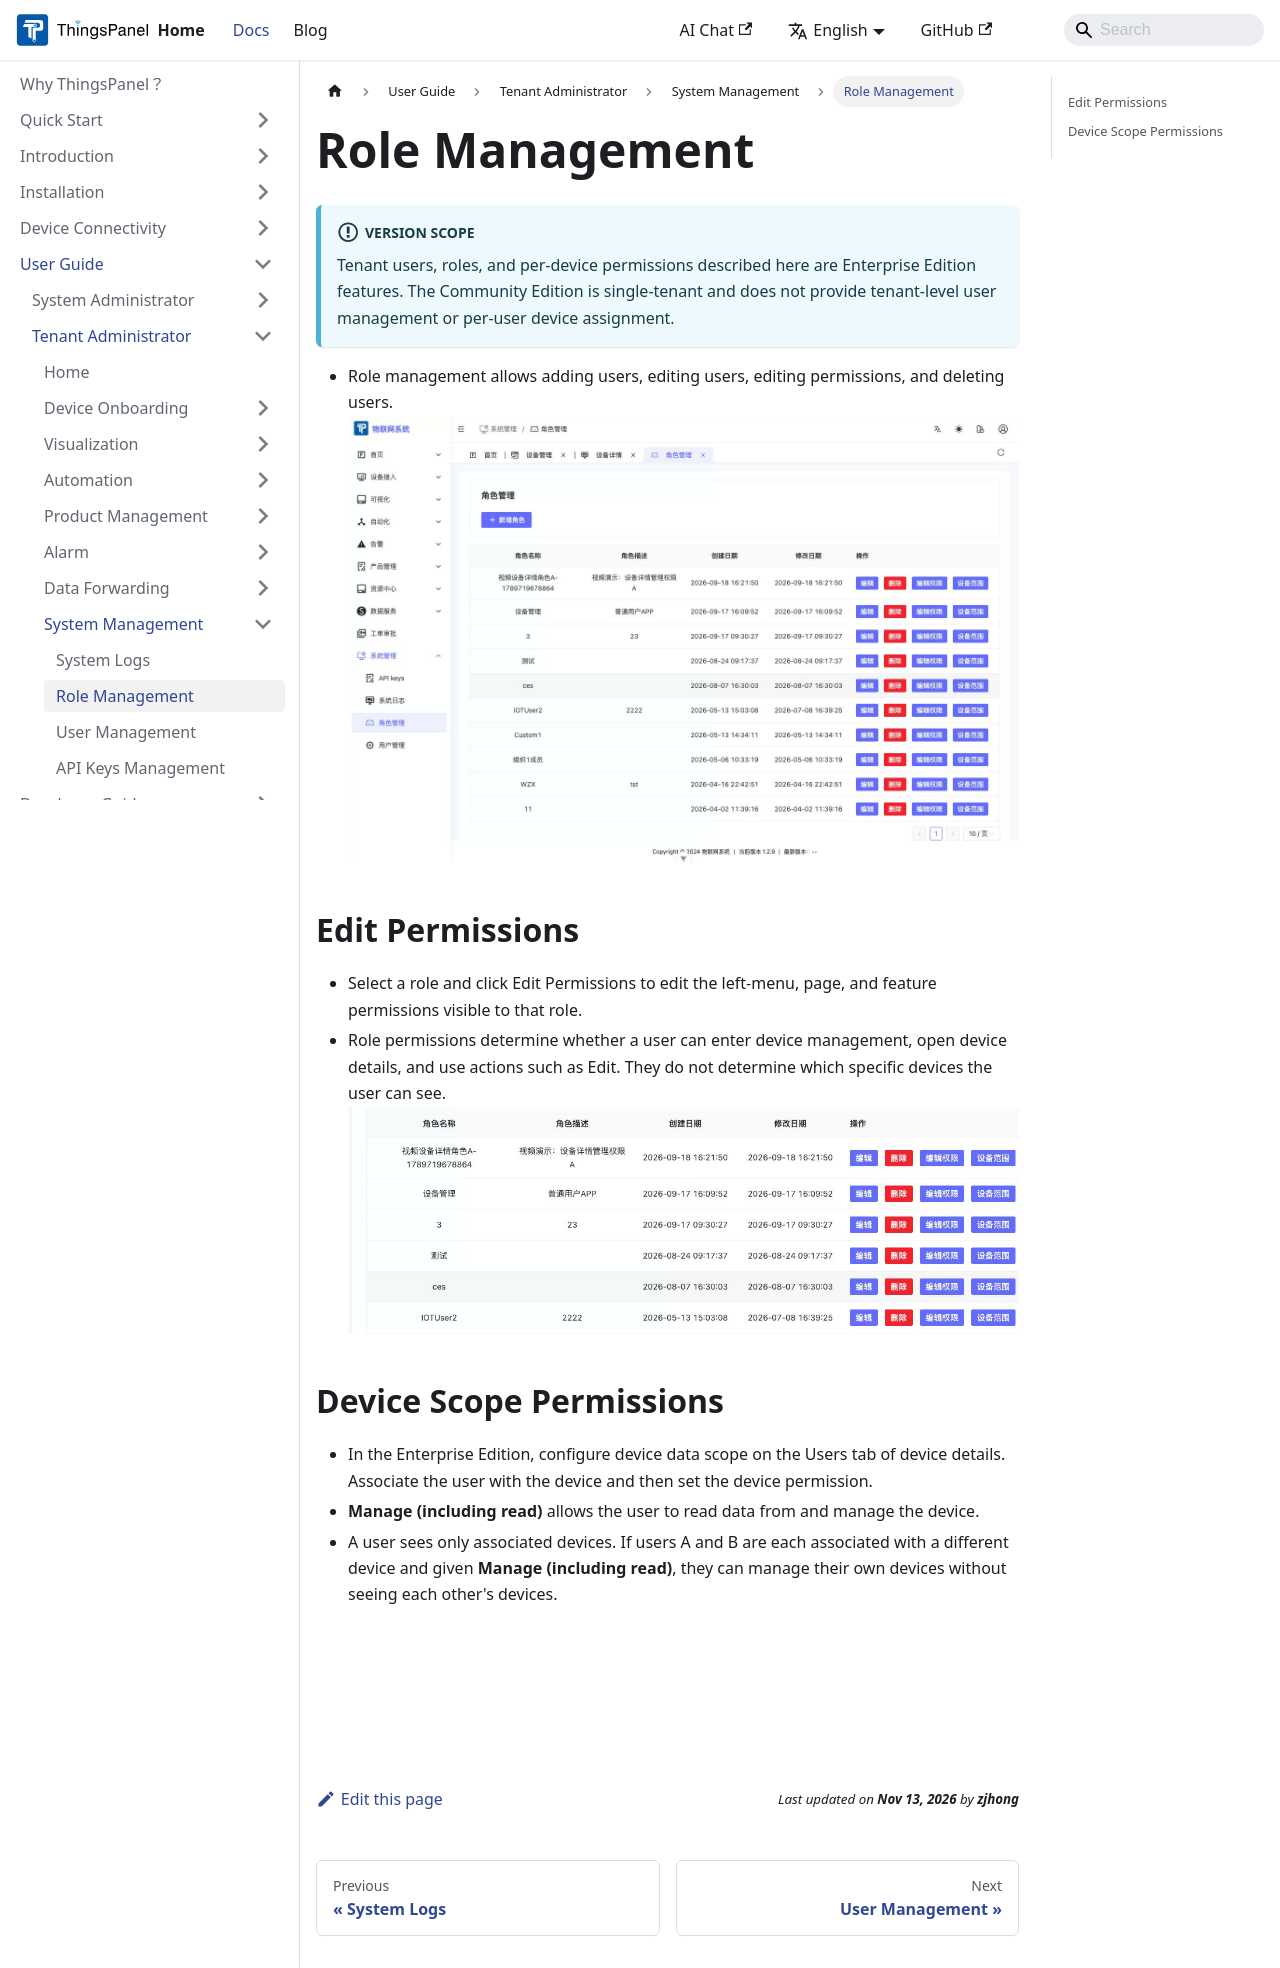

repository: ThingsPanel/thingspanel.github.io · page: docs/user-guide/tenant-operation-manual/system-managment/role_managment.html · generator: docusaurus

---
sidebar_position: 2
---

# Role Management

:::info Version scope
Tenant users, roles, and per-device permissions described here are Enterprise Edition features. The Community Edition is single-tenant and does not provide tenant-level user management or per-user device assignment.
:::

- Role management allows adding users, editing users, editing permissions, and deleting users.
![Role Management](./images/image109.png)

## Edit Permissions
- Select a role and click Edit Permissions to edit the left-menu, page, and feature permissions visible to that role.
- Role permissions determine whether a user can enter device management, open device details, and use actions such as Edit. They do not determine which specific devices the user can see.
![Edit Permissions](./images/image110.png)

## Device Scope Permissions

- In the Enterprise Edition, configure device data scope on the Users tab of device details. Associate the user with the device and then set the device permission.
- **Manage (including read)** allows the user to read data from and manage the device.
- A user sees only associated devices. If users A and B are each associated with a different device and given **Manage (including read)**, they can manage their own devices without seeing each other's devices.
